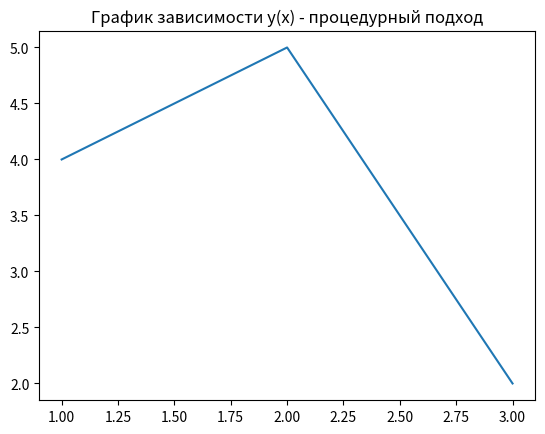
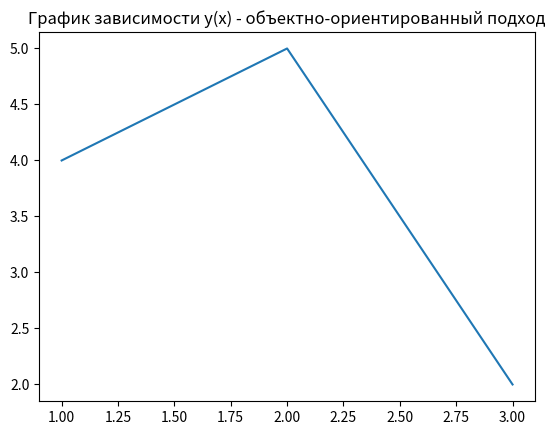

Write the Python code that produced these figures, in order.
# Построение графиков

# Полезная информация про построение графиков в Python:
# 1) https://habr.com/ru/articles/1028868/
# 2) https://habr.com/ru/articles/956726/

# Создание области под график, построение графика на этой области

import matplotlib.pyplot as plt # импорт библиотеки для построения графиков

absciss = [1,2,3]; # точки по оси абсцисс
ordinate = [4,5,2]; # точки по оси ординат

# Процедурный подход построения графика (через plt.plot()): быстро, просто, но не гибко

# При обработке нескольких графиков процедурный подход не позволяет обратиться к конкретному
# графику, а обрабатывает сразу все

plt.plot(absciss,ordinate);
plt.title('График зависимости y(x) - процедурный подход');

# Объектно-ориентированный подход (через fig и ax.plot()): гибко

# При процедурном подходе каждый график ax (или семейство графиков) создается на конкретной
# облатси fig, что позволяет удобнее обращаться к нужному графику

# Создание области под график fig и графика ax
fig, ax = plt.subplots();

# Обращение к графику ax на области fig
ax.plot(absciss, ordinate);
ax.set_title('График зависимости y(x) - объектно-ориентированный подход')

# Показать графики на экране
plt.show();

# В дальнейших уроках для построения графиков будет использоваться только объектно-ориентированный
# подход, т.е. начинать будем с fig, ax = plt.subplots()
